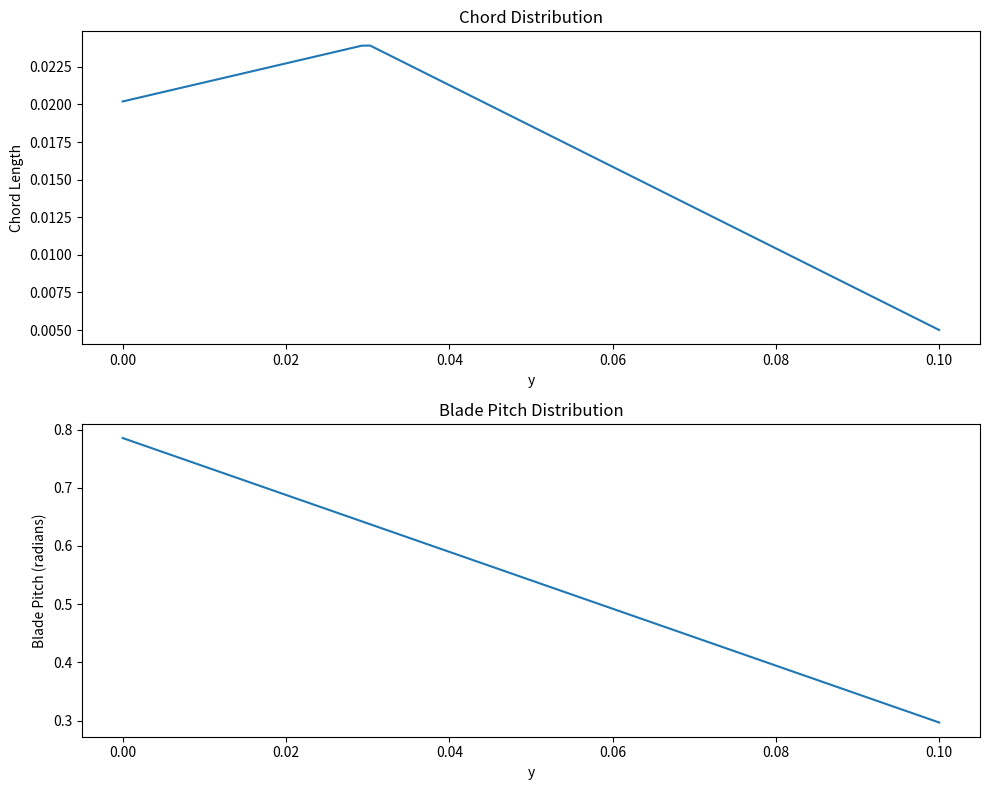

Here is the Python script that generated this plot:
import numpy as np
from scipy.interpolate import interp1d
import matplotlib.pyplot as plt


class Blade:
    def __init__(self, num_of_blades=2, y_max=0.1, cl_1=5.3, cl_2=1.7, alpha_0=np.radians(20.6), cd=1.8, cd_0=0.01):
        self.num_of_blades = num_of_blades
        self.y_max = y_max
        self.y_min = 0
        self.cl_1 = cl_1
        self.cl_2 = cl_2
        self.alpha_0 = alpha_0
        self.cd = cd
        self.cd_0 = cd_0
        self.name = "NA"

    def get_chord(self, y: float):
        raise NotImplementedError
            
    def get_blade_pitch(self, y: float):
        """blade torsion angle relative to the rotation disk"""
        raise NotImplementedError


class kde_cf155_tp(Blade):
    """https://www.kdedirect.com/collections/multi-rotor-propeller-blades/products/kde-cf155-tp"""
    def __init__(self):
        super().__init__(num_of_blades=3, y_max=0.17, cl_1=4.2, cl_2=2.0, alpha_0=np.radians(20), cd=1.3, cd_0=0.01)
    
    def get_chord(self, y: float):
        return 0.036    # https://cdn.shopify.com/s/files/1/0496/8205/files/KDE_Direct_CF155_Propeller_Blades_-_PRS-2.pdf?v=1641499764

    def get_blade_pitch(self, y: float):
        return np.radians(20)


class apc_8x6(Blade):
    """
[redacted]
[redacted]
    """  
    def __init__(self):
        super().__init__(num_of_blades=2, y_max=0.1, cl_1=5.3, cl_2=1.7, alpha_0=np.radians(20.6), cd=1.8, cd_0=0.01)
        x_table = [0.0, 0.3, 1.0]
        y_table = [0.8, 1.0, 0.0]
        self.interp_func = interp1d(x_table, y_table, kind="linear")
    
    def get_chord(self, y: float):
        min_length = 0.005
        max_length = 0.024
        weight = self.interp_func(y/self.y_max)
        length = (1 - weight)*min_length + weight*max_length
        return length

    def get_blade_pitch(self, y: float):
        min_pitch = np.radians(17)
        max_pitch = np.radians(45)
        pitch = self.linear_interpolate(max_pitch, min_pitch, y)
        return pitch
    
    def linear_interpolate(self, val_root, val_tip, y):
        weight = y/self.y_max
        result = (1 - weight)*val_root + weight*val_tip
        return result

class apc_8x6_official_data:
    omega_apc8x6_official_data_rpm = np.array([1000, 2000, 3000, 4000, 5000, 6000, 7000, 8000, 9000, 10000, 11000, 12000, 13000, 14000, 15000, 16000, 17000, 18000, 19000, 20000, 21000, 22000, 23000, 24000, 25000]) # rpm
    thrust_apc8x6_official_data_lbf = np.array([0.015, 0.061, 0.138, 0.246, 0.385, 0.555, 0.757, 0.990, 1.256, 1.553, 1.884, 2.247, 2.643, 3.073, 3.537, 4.035, 4.569, 5.138, 5.743, 6.385, 7.063, 7.779, 8.532, 9.321, 10.146]) # pound force


if __name__ == "__main__":
    apc_8x6_instance = apc_8x6()
    fig, axs = plt.subplots(2, 1, figsize=(10, 8))

    y_values = np.linspace(0, apc_8x6_instance.y_max, 100)
    chord_values = [apc_8x6_instance.get_chord(y) for y in y_values]
    pitch_values = [apc_8x6_instance.get_blade_pitch(y) for y in y_values]

    axs[0].plot(y_values, chord_values)
    axs[0].set_title('Chord Distribution')
    axs[0].set_xlabel('y')
    axs[0].set_ylabel('Chord Length')

    axs[1].plot(y_values, pitch_values)
    axs[1].set_title('Blade Pitch Distribution')
    axs[1].set_xlabel('y')
    axs[1].set_ylabel('Blade Pitch (radians)')

    plt.tight_layout()
    plt.show()